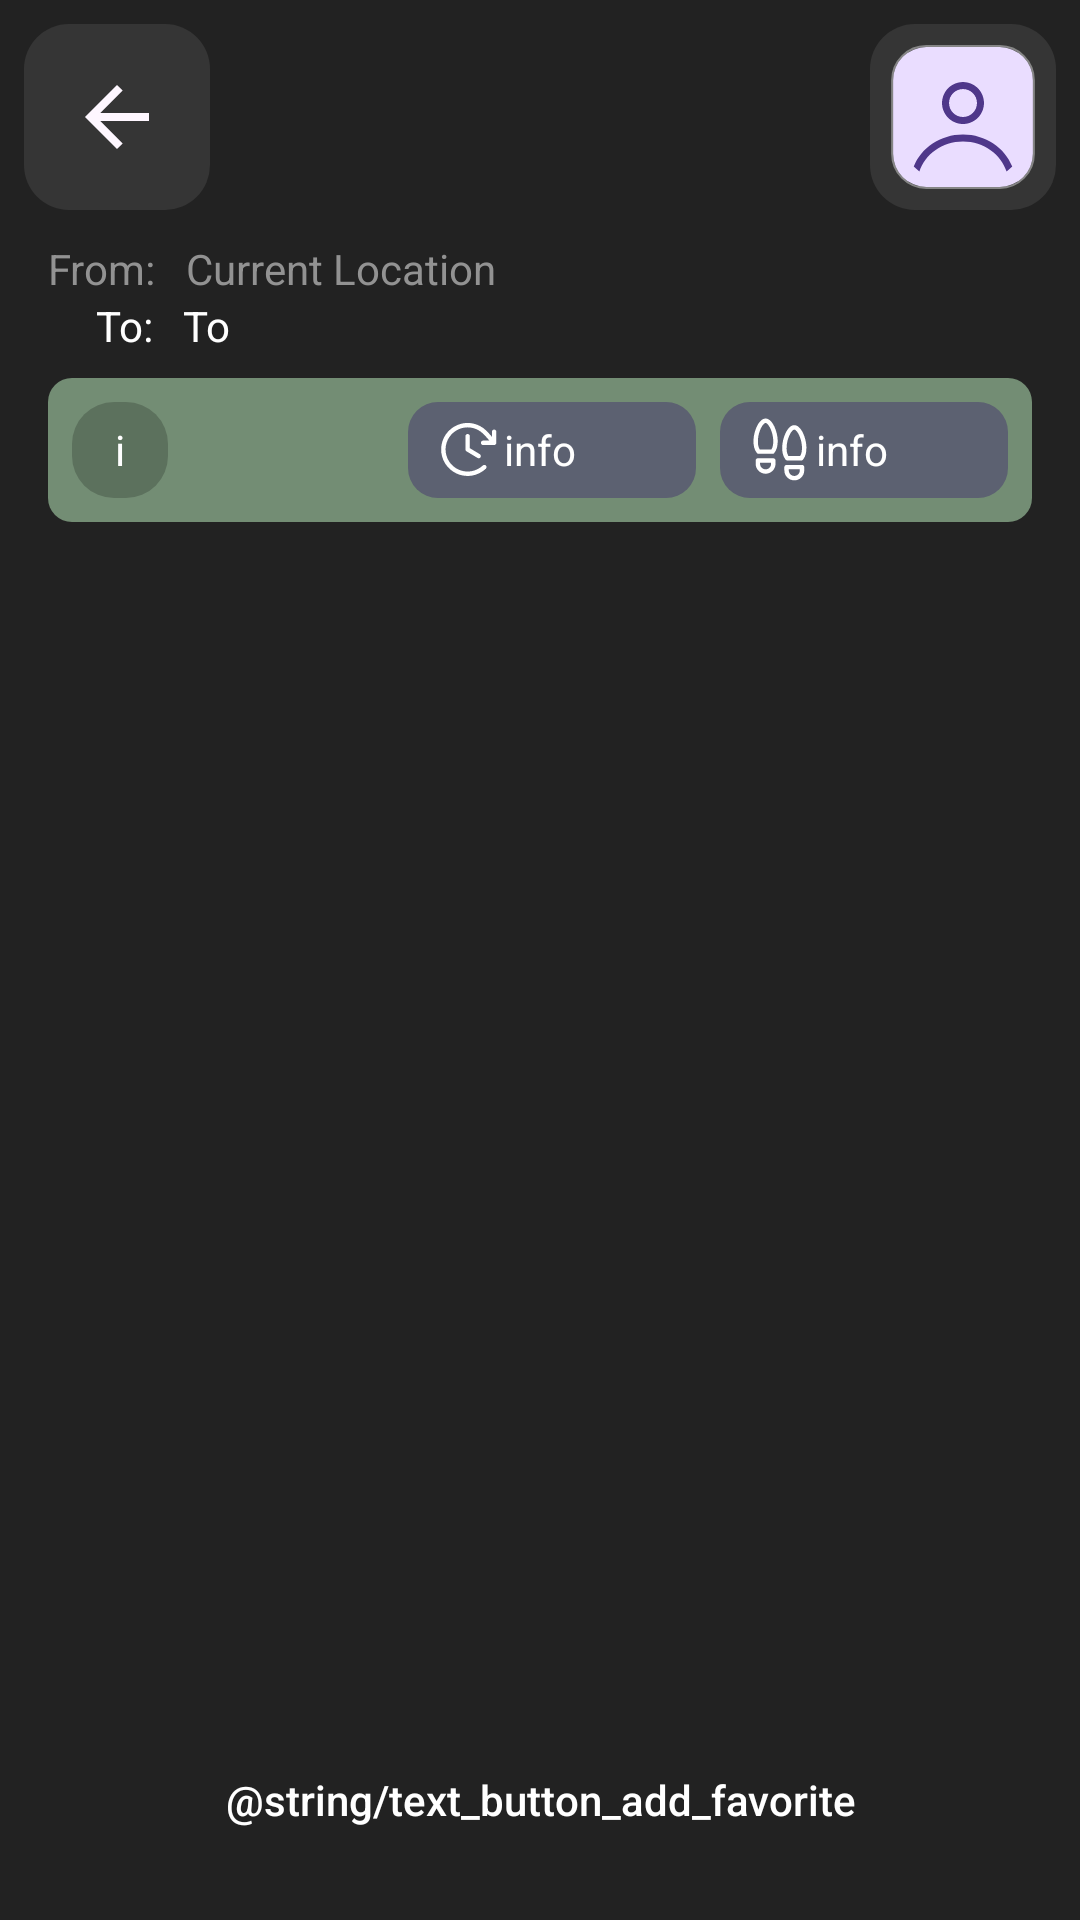

This screen was rendered from an Android layout file. Write that file and the resources it references.
<!-- AndroidManifest.xml: application theme Theme.Design.Light.NoActionBar -->
<!-- res/layout/activity_about_route.xml -->
<?xml version="1.0" encoding="utf-8"?>
<androidx.constraintlayout.widget.ConstraintLayout xmlns:android="http://schemas.android.com/apk/res/android"
    xmlns:app="http://schemas.android.com/apk/res-auto"
    xmlns:tools="http://schemas.android.com/tools"
    android:id="@+id/main"
    android:layout_width="match_parent"
    android:layout_height="match_parent"
    tools:context=".AboutRouteActivity"
    android:background="@color/color_theme">

    <include layout="@layout/back_and_profile"/>

    <LinearLayout
        android:id="@+id/from_to_info"
        android:layout_width="match_parent"
        android:layout_height="wrap_content"
        android:layout_marginTop="@dimen/margin_top_profile"
        android:layout_marginStart="@dimen/margin_start_end"
        android:layout_marginEnd="@dimen/margin_start_end"
        android:orientation="vertical"
        app:layout_constraintEnd_toEndOf="parent"
        app:layout_constraintStart_toStartOf="parent"
        app:layout_constraintTop_toTopOf="parent">
        <LinearLayout
            android:id="@+id/linearLayoutFrom"
            android:layout_width="match_parent"
            android:layout_height="wrap_content"
            android:gravity="start"
            android:orientation="horizontal">
            <TextView
                android:layout_width="wrap_content"
                android:layout_height="wrap_content"
                android:layout_marginEnd="10dp"
                android:textSize="@dimen/text_14sp"
                android:text="@string/from"
                android:textColor="@color/text_gray" />
            <TextView
                android:id="@+id/textCurrentLocation"
                android:layout_width="wrap_content"
                android:layout_height="wrap_content"
                android:textSize="@dimen/text_14sp"
                android:text="@string/current_location"
                android:textColor="@color/text_gray"
                app:layout_constrainedWidth="true"
                android:singleLine="true"/>
        </LinearLayout>
        <LinearLayout
            android:id="@+id/linearLayoutTo"
            android:layout_width="match_parent"
            android:layout_height="wrap_content"
            android:layout_marginStart="@dimen/margin_start_end"
            android:gravity="start"
            android:orientation="horizontal">
            <TextView
                android:layout_width="wrap_content"
                android:layout_height="wrap_content"
                android:layout_marginEnd="10dp"
                android:textSize="@dimen/text_14sp"
                android:text="@string/to"
                android:textColor="@color/white" />
            <TextView
                android:id="@+id/textToLocation"
                android:layout_width="wrap_content"
                android:layout_height="wrap_content"
                android:textSize="@dimen/text_14sp"
                android:text="@string/to2"
                android:textColor="@color/white"
                app:layout_constrainedWidth="true"
                android:singleLine="true"/>
        </LinearLayout>
    </LinearLayout>

    <androidx.constraintlayout.widget.ConstraintLayout
        android:id="@+id/aboutRoute"
        android:layout_width="match_parent"
        android:layout_height="wrap_content"
        android:layout_marginTop="@dimen/margin_top"
        android:layout_marginStart="@dimen/margin_start_end"
        android:layout_marginEnd="@dimen/margin_start_end"
        android:background="@drawable/route_green"
        app:layout_constraintTop_toBottomOf="@id/from_to_info">
        <androidx.constraintlayout.widget.ConstraintLayout
            android:layout_width="@dimen/route_button"
            android:layout_height="@dimen/route_button"
            android:background="@drawable/numeric"
            android:layout_marginTop="@dimen/margin_top"
            android:layout_marginBottom="@dimen/margin_top"
            android:layout_marginStart="@dimen/route_margin_start"
            app:layout_constraintBottom_toBottomOf="parent"
            app:layout_constraintStart_toStartOf="parent"
            app:layout_constraintTop_toTopOf="parent">

            <TextView
                android:layout_width="match_parent"
                android:layout_height="match_parent"
                android:gravity="center"
                android:text="i"
                android:textColor="@color/white"
                tools:ignore="HardcodedText" />
        </androidx.constraintlayout.widget.ConstraintLayout>
        <androidx.constraintlayout.widget.ConstraintLayout
            android:id="@+id/constraintSteps"
            android:layout_width="@dimen/route_info_width"
            android:layout_height="@dimen/route_button"
            android:background="@drawable/information"
            android:layout_marginEnd="@dimen/margin_top"
            app:layout_constraintBottom_toBottomOf="parent"
            app:layout_constraintEnd_toEndOf="parent"
            app:layout_constraintTop_toTopOf="parent">
            <ImageView
                android:id="@+id/imageSteps"
                android:layout_width="24dp"
                android:layout_height="24dp"
                android:layout_marginStart="@dimen/margin_top"
                android:contentDescription="@string/image_steps"
                android:src="@drawable/steps"
                app:layout_constraintBottom_toBottomOf="parent"
                app:layout_constraintStart_toStartOf="parent"
                app:layout_constraintTop_toTopOf="parent" />

            <TextView
                android:id="@+id/textSteps"
                android:layout_width="wrap_content"
                android:layout_height="match_parent"
                android:gravity="center"
                android:text="@string/info"
                android:textColor="@color/white"
                app:layout_constrainedWidth="true"
                android:singleLine="true"
                app:layout_constraintBottom_toBottomOf="parent"
                app:layout_constraintEnd_toEndOf="parent"
                app:layout_constraintHorizontal_bias="0.0"
                app:layout_constraintStart_toEndOf="@+id/imageSteps"
                app:layout_constraintTop_toTopOf="parent">
            </TextView>
        </androidx.constraintlayout.widget.ConstraintLayout>

        <androidx.constraintlayout.widget.ConstraintLayout
            android:id="@+id/constraintTime"
            android:layout_width="@dimen/route_info_width"
            android:layout_height="@dimen/route_button"
            android:background="@drawable/information"
            android:layout_marginEnd="@dimen/margin_top"
            app:layout_constraintBottom_toBottomOf="parent"
            app:layout_constraintEnd_toStartOf="@id/constraintSteps"
            app:layout_constraintTop_toTopOf="parent">
            <ImageView
                android:id="@+id/imageTime"
                android:layout_width="@dimen/image_24dp"
                android:layout_height="@dimen/image_24dp"
                android:layout_marginStart="@dimen/margin_top"
                android:contentDescription="@string/image_steps"
                android:src="@drawable/clockclockwisewhite"
                app:layout_constraintBottom_toBottomOf="parent"
                app:layout_constraintStart_toStartOf="parent"
                app:layout_constraintTop_toTopOf="parent" />

            <TextView
                android:id="@+id/textTime"
                android:layout_width="wrap_content"
                android:layout_height="match_parent"
                android:gravity="center"
                android:text="@string/info"
                android:textColor="@color/white"
                app:layout_constrainedWidth="true"
                android:singleLine="true"
                app:layout_constraintBottom_toBottomOf="parent"
                app:layout_constraintEnd_toEndOf="parent"
                app:layout_constraintHorizontal_bias="0.0"
                app:layout_constraintStart_toEndOf="@+id/imageTime"
                app:layout_constraintTop_toTopOf="parent">
            </TextView>
        </androidx.constraintlayout.widget.ConstraintLayout>

    </androidx.constraintlayout.widget.ConstraintLayout>

    <androidx.recyclerview.widget.RecyclerView
        android:id="@+id/recyclerViewPoints"
        android:layout_width="match_parent"
        android:layout_height="0dp"
        android:layout_marginTop="@dimen/margin_top"
        android:layout_marginBottom="@dimen/margin_start_end"
        app:layout_constraintBottom_toTopOf="@+id/buttonAddFovorite"
        app:layout_constraintTop_toBottomOf="@+id/aboutRoute"/>

    <FrameLayout
        android:id="@+id/buttonAddFovorite"
        android:layout_width="@dimen/button_width"
        android:layout_height="@dimen/button_fix"
        android:background="@drawable/round_button_background"
        android:clickable="true"
        android:focusable="true"
        android:layout_marginBottom="@dimen/margin_start_end"
        app:layout_constraintBottom_toBottomOf="parent"
        app:layout_constraintEnd_toEndOf="parent"
        app:layout_constraintStart_toStartOf="parent">

        <android.widget.Button
            style="@style/ButtonAddFavorite"
            android:layout_width="@dimen/button_width"
            android:layout_height="@dimen/next_button"
            android:layout_gravity="center"
            android:clickable="false"
            android:text="@string/text_button_add_favorite"
            android:textAllCaps="false"
            android:textSize="@dimen/text_14sp" />
    </FrameLayout>

</androidx.constraintlayout.widget.ConstraintLayout>
<!-- res/layout/back_and_profile.xml (included above) -->
<?xml version="1.0" encoding="utf-8"?>
<androidx.constraintlayout.widget.ConstraintLayout xmlns:android="http://schemas.android.com/apk/res/android"
    xmlns:app="http://schemas.android.com/apk/res-auto"
    android:layout_width="match_parent"
    android:layout_height="match_parent"
    android:layout_marginTop="@dimen/margin_top"
    android:layout_marginStart="@dimen/margin_top"
    android:layout_marginEnd="@dimen/margin_top">

    <ImageButton
        android:id="@+id/imageButtonBack"
        android:layout_width="wrap_content"
        android:layout_height="wrap_content"
        android:background="@drawable/button_gray"
        android:contentDescription="@string/profile_button_back"
        android:padding="15dp"
        android:src="@drawable/arrow_back"
        app:layout_constraintStart_toStartOf="parent"
        app:layout_constraintTop_toTopOf="parent" />

    <ImageButton
        android:id="@+id/imageButtonProfile"
        android:layout_width="wrap_content"
        android:layout_height="wrap_content"
        android:background="@drawable/button_gray"
        android:contentDescription="@string/profile_button_profile"
        android:padding="7dp"
        android:src="@drawable/generic_avatar"
        app:layout_constraintEnd_toEndOf="parent"
        app:layout_constraintTop_toTopOf="parent" />
</androidx.constraintlayout.widget.ConstraintLayout>
<!-- resources referenced by this layout -->
<resources>
  <color name="color_theme">#222222</color>
  <color name="text_gray">#929292</color>
  <color name="white">#FFFFFFFF</color>
  <dimen name="button_fix">48dp</dimen>
  <dimen name="button_width">320dp</dimen>
  <dimen name="image_24dp">24dp</dimen>
  <dimen name="margin_start_end">16dp</dimen>
  <dimen name="margin_top">8dp</dimen>
  <dimen name="margin_top_profile">80dp</dimen>
  <dimen name="next_button">32dp</dimen>
  <dimen name="route_button">32dp</dimen>
  <dimen name="route_info_width">96dp</dimen>
  <dimen name="route_margin_start">8dp</dimen>
  <dimen name="text_14sp">14sp</dimen>
  <!-- drawable arrow_back (drawable) -->
  <vector xmlns:android="http://schemas.android.com/apk/res/android" android:height="32dp" android:viewportHeight="95" android:viewportWidth="95" android:width="32dp">
        
      <path android:fillColor="#FEF7FF" android:pathData="M30.974,51.458L53.14,73.625L47.5,79.167L15.833,47.5L47.5,15.833L53.14,21.375L30.974,43.542H79.167V51.458H30.974Z"/>
      
  </vector>
  <!-- drawable button_gray (drawable) -->
  <?xml version="1.0" encoding="utf-8"?>
  <shape xmlns:android="http://schemas.android.com/apk/res/android">
      <solid android:color="@color/button_gray"/>
      <corners android:radius="15dp"/>
  </shape>
  <!-- drawable information (drawable) -->
  <?xml version="1.0" encoding="utf-8"?>
  <shape xmlns:android="http://schemas.android.com/apk/res/android">
      <solid android:color="@color/information_gray"/>
      <corners android:radius="10dp"/>
  </shape>
  <!-- drawable numeric (drawable) -->
  <?xml version="1.0" encoding="utf-8"?>
  <shape xmlns:android="http://schemas.android.com/apk/res/android">
      <solid android:color="@color/black_alpha_plus"/>
      <corners android:radius="@dimen/corners_numeric"/>
  </shape>
  <!-- drawable round_button_background (drawable) -->
  <ripple xmlns:android="http://schemas.android.com/apk/res/android"
      android:color="?attr/colorControlHighlight">
      <item>
          <shape android:shape="rectangle">
              <corners android:radius="16dp" />
          </shape>
      </item>
  </ripple>
  <!-- drawable route_green (drawable) -->
  <?xml version="1.0" encoding="utf-8"?>
  <shape xmlns:android="http://schemas.android.com/apk/res/android">
      <solid android:color="@color/route_green"/>
      <corners android:radius="@dimen/route_layout"/>
  </shape>
  <string name="current_location">Current Location</string>
  <string name="from">From:</string>
  <string name="image_steps">steps</string>
  <string name="info">info</string>
  <string name="profile_button_back">Button back</string>
  <string name="profile_button_profile">button profile</string>
  <string name="to">To:</string>
  <string name="to2">To</string>
  <style name="ButtonAddFavorite" parent="Widget.AppCompat.Button">
          <item name="android:textColor">@color/white</item>
          <item name="android:background">@drawable/button_yellow</item>
      </style>
  <color name="button_gray">#353535</color>
  <color name="information_gray">#5C6171</color>
  <color name="black_alpha_plus">#33000000</color>
  <dimen name="corners_numeric">14dp</dimen>
  <color name="route_green">#738D74</color>
  <dimen name="route_layout">8dp</dimen>
</resources>
